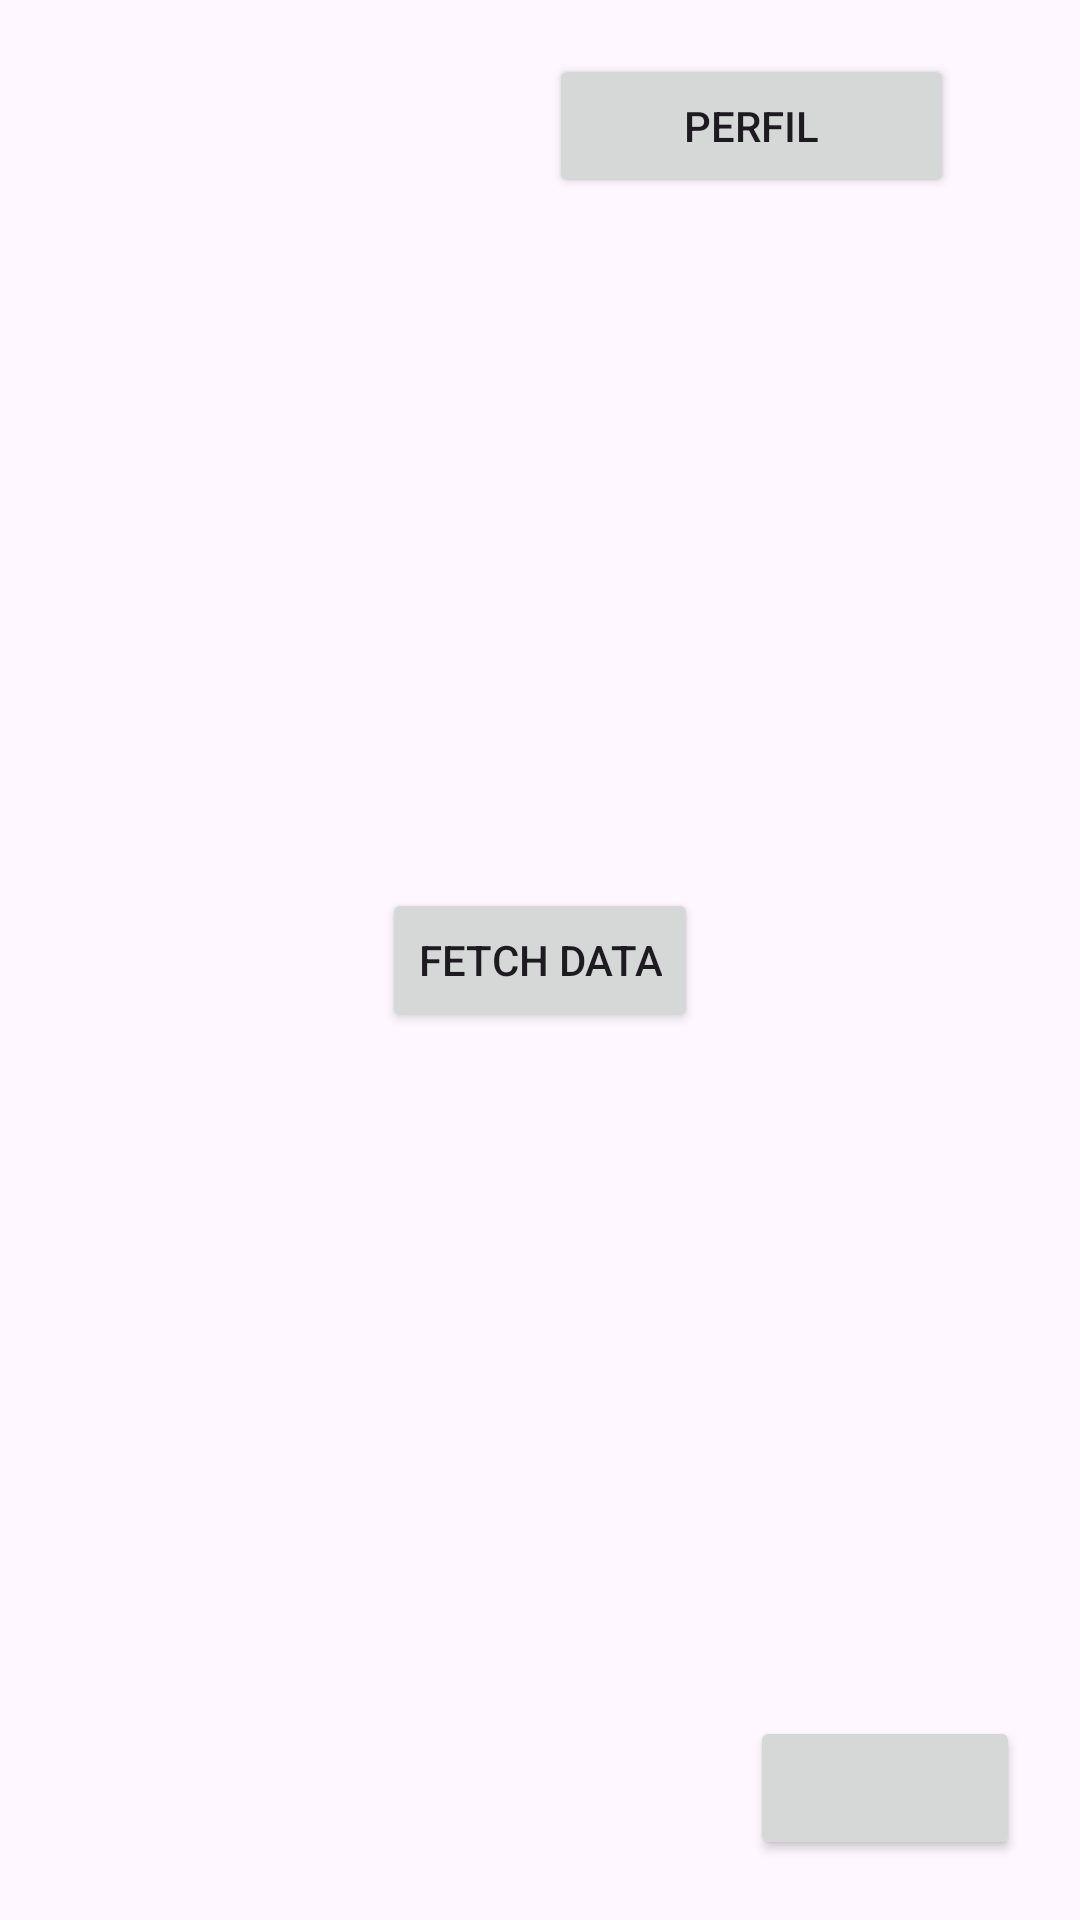

Reconstruct the res/layout file that produces this screen, plus the resources it refers to.
<!-- AndroidManifest.xml: application theme Theme.APP_Registo_de_Tickets -->
<!-- res/layout/activity_homepage.xml -->
<?xml version="1.0" encoding="utf-8"?>
<androidx.constraintlayout.widget.ConstraintLayout xmlns:android="http://schemas.android.com/apk/res/android"
    xmlns:app="http://schemas.android.com/apk/res-auto"
    xmlns:tools="http://schemas.android.com/tools"
    android:layout_width="match_parent"
    android:layout_height="match_parent"
    tools:context=".Homepage">


    <Button
        android:id="@+id/btnInsertData"
        android:layout_width="90dp"
        android:layout_height="wrap_content"
        android:layout_margin="20dp"
        android:layout_marginBottom="40dp"
        app:icon="@android:drawable/ic_menu_add"

        app:iconSize="40dp"
        app:layout_constraintBottom_toBottomOf="parent"
        app:layout_constraintEnd_toEndOf="parent"
        tools:ignore="MissingConstraints" />

    <Button
        android:id="@+id/buttonProfile"
        android:layout_width="135dp"
        android:layout_height="wrap_content"
        android:layout_marginTop="18dp"
        android:layout_marginEnd="42dp"
        android:onClick="navegarParaPerfil"
        android:text="Perfil"
        app:icon="@drawable/ic_profile_foreground"
        app:iconGravity="start|end"
        app:iconSize="35dp"
        app:layout_constraintEnd_toEndOf="parent"
        app:layout_constraintTop_toTopOf="parent"
        tools:ignore="MissingConstraints" />

    <Button
        android:id="@+id/btnFetchData"
        android:layout_width="wrap_content"
        android:layout_height="wrap_content"
        android:text="Fetch Data"
        app:layout_constraintBottom_toBottomOf="parent"
        app:layout_constraintEnd_toEndOf="parent"
        app:layout_constraintStart_toStartOf="parent"
        app:layout_constraintTop_toTopOf="parent" />

</androidx.constraintlayout.widget.ConstraintLayout>
<!-- resources referenced by this layout -->
<resources>
  <style name="Theme.APP_Registo_de_Tickets" parent="Base.Theme.APP_Registo_de_Tickets" />
  <style name="Base.Theme.APP_Registo_de_Tickets" parent="Theme.Material3.DayNight.NoActionBar">
          
          
          
          <item name="colorPrimary">@color/purple_500</item>
          <item name="colorPrimaryVariant">@color/purple_700</item>
          <item name="colorOnPrimary">@color/white</item>
          
          <item name="colorSecondary">@color/teal_200</item>
          <item name="colorSecondaryVariant">@color/teal_700</item>
          <item name="colorOnSecondary">@color/black</item>
          
          <item name="android:statusBarColor" tools:targetApi="l">@color/yellow</item>
          
      </style>
  <color name="purple_500">#FF6200EE</color>
  <color name="purple_700">#FF3700B3</color>
  <color name="white">#FFFFFFFF</color>
  <color name="teal_200">#FF03DAC5</color>
  <color name="teal_700">#FF018786</color>
  <color name="black">#FF000000</color>
  <color name="yellow">#FFC801</color>
</resources>
